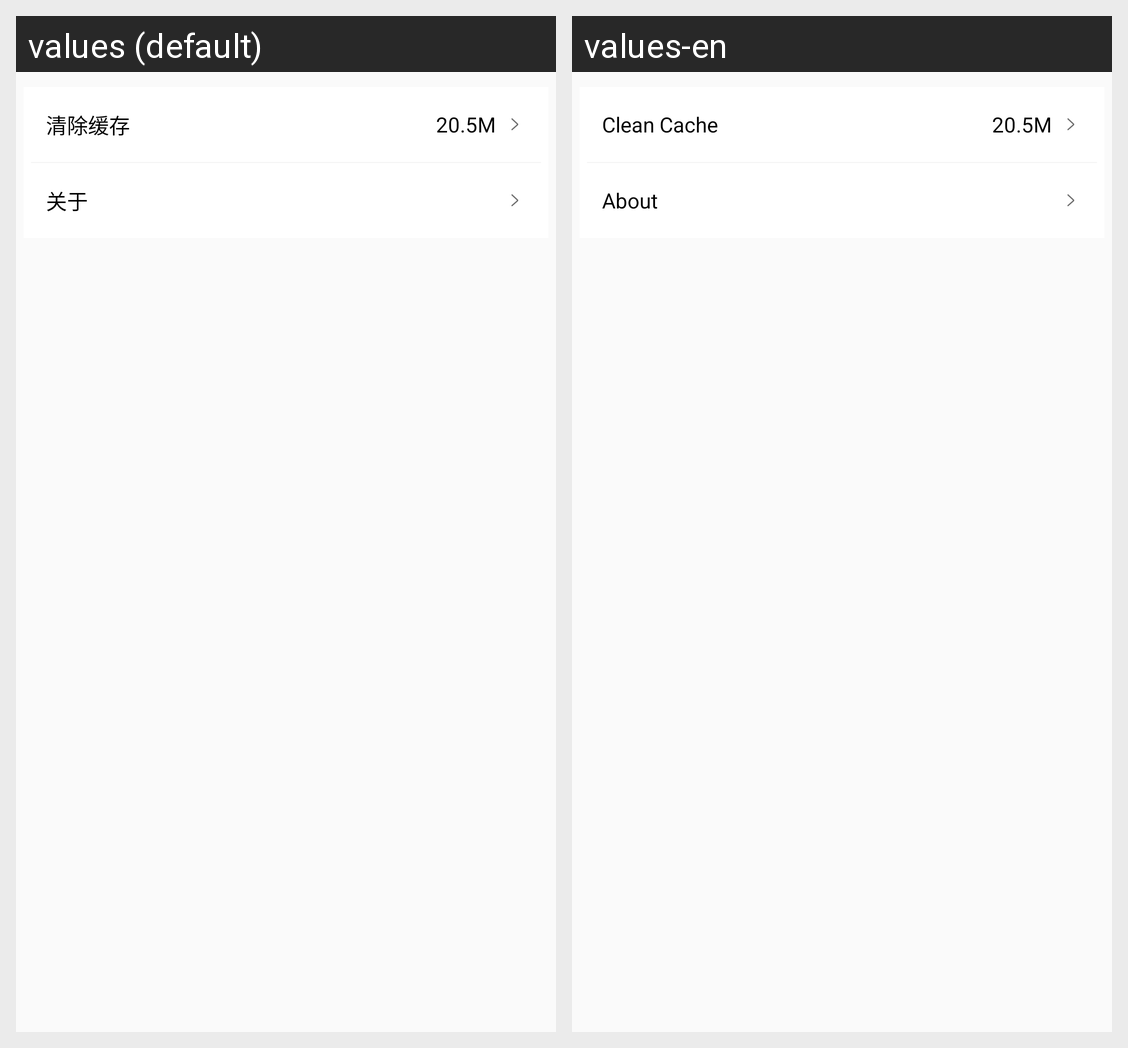

Strings drawn on this Android screen and how each of the app's shown locales translates them:
Android screen res/layout/activity_setting.xml rendered under 2 locales, left to right: values (default), values-en. Device: Nexus 5 (rendered at 1080×1920; each locale shown at half size, 540×960, under a caption strip naming it); theme AppTheme.
Strings drawn on this screen, with the default value and each locale's value (text and hints the layout hard-codes, and strings that could not be matched under every locale, appear in the picture but are not listed):

txt_clear_cache
  values: 清除缓存
  values-en: Clean Cache

txt_about
  values: 关于
  values-en: About
